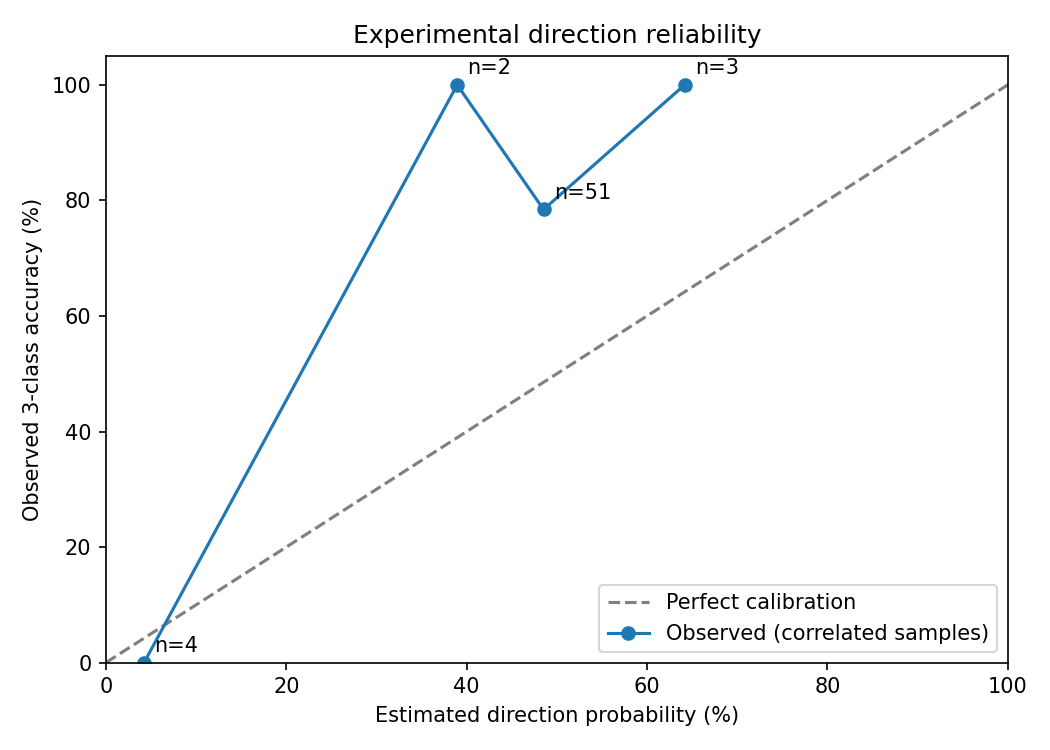

Source data for this figure (header and first rows):
confidence_bin, n, mean_confidence_pct, accuracy
(-0.001, 20.0], 4, 4.225, 0.0
(20.0, 40.0], 2, 38.95, 1.0
(40.0, 60.0], 51, 48.53, 0.7843
(60.0, 80.0], 3, 64.17, 1.0
